5-way image classification set "dataset" from GitHub (bringmetohappiness/Digital-Image-Processing); label vocabulary: banana, eggs, grapes, mandarin, potato.

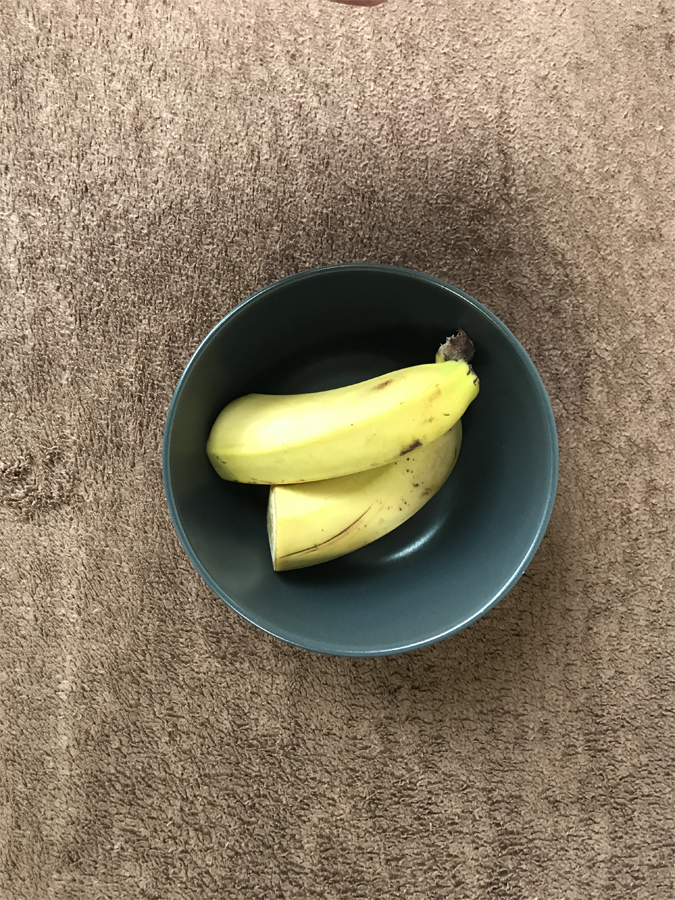
Label: banana

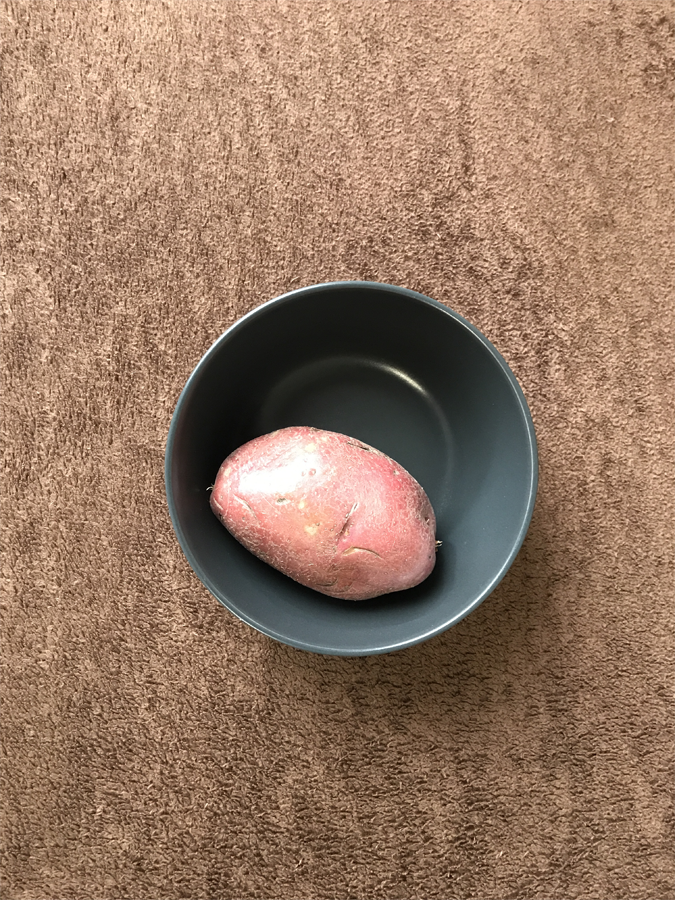
Label: potato

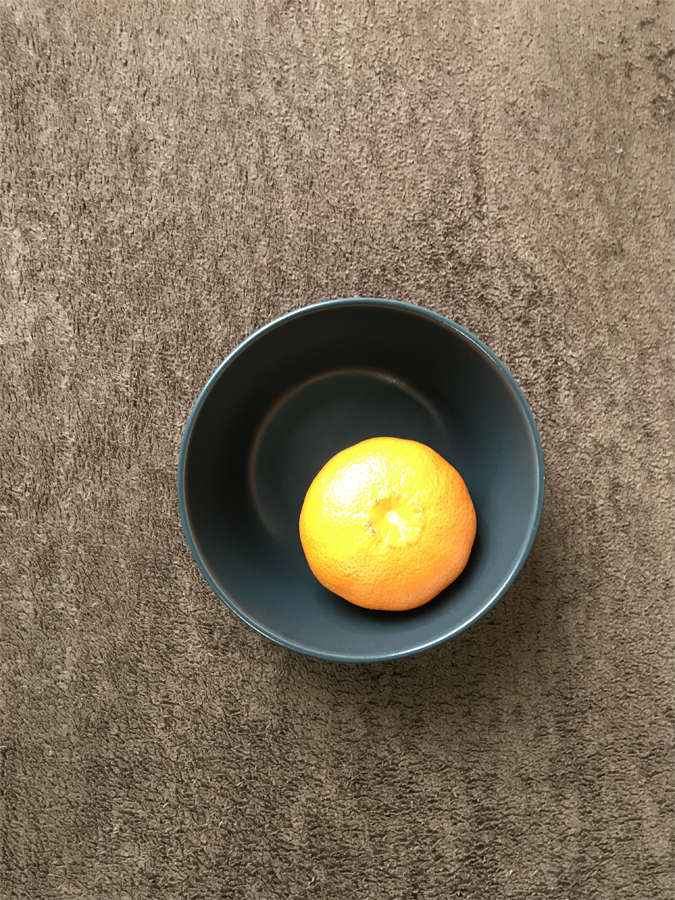
Label: mandarin

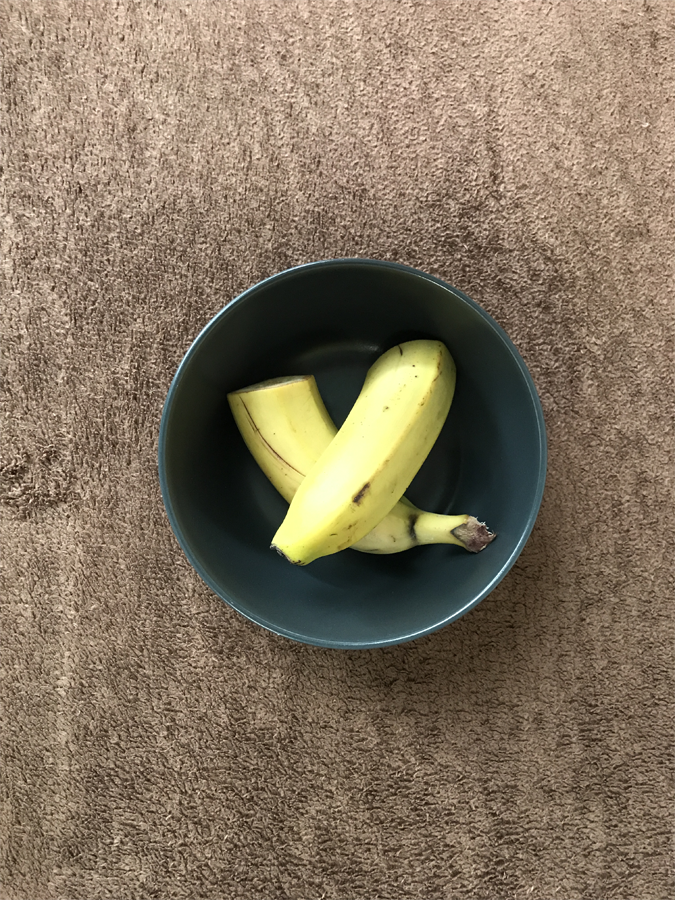
Label: banana

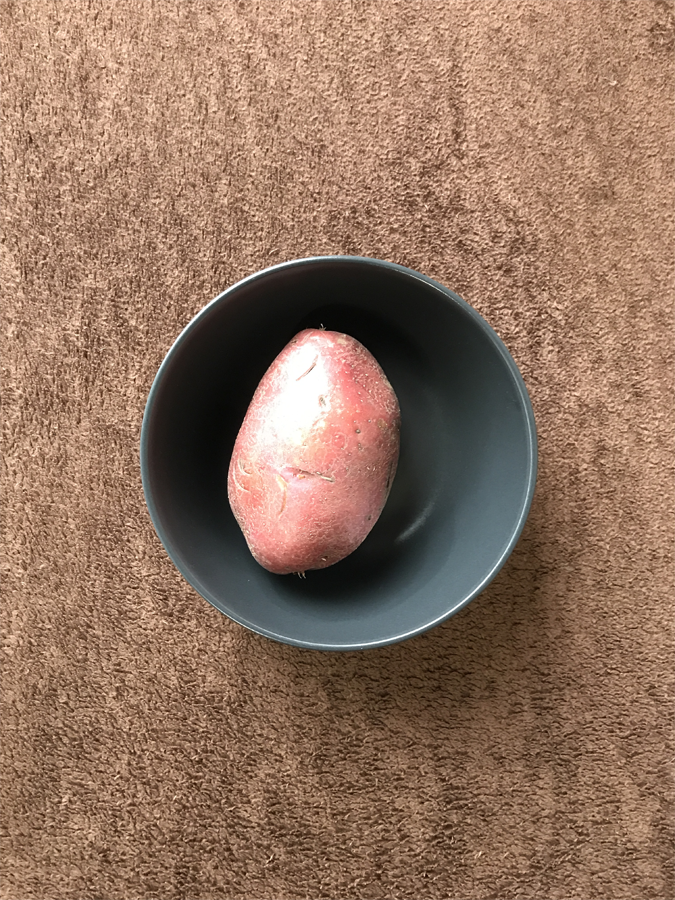
Label: potato

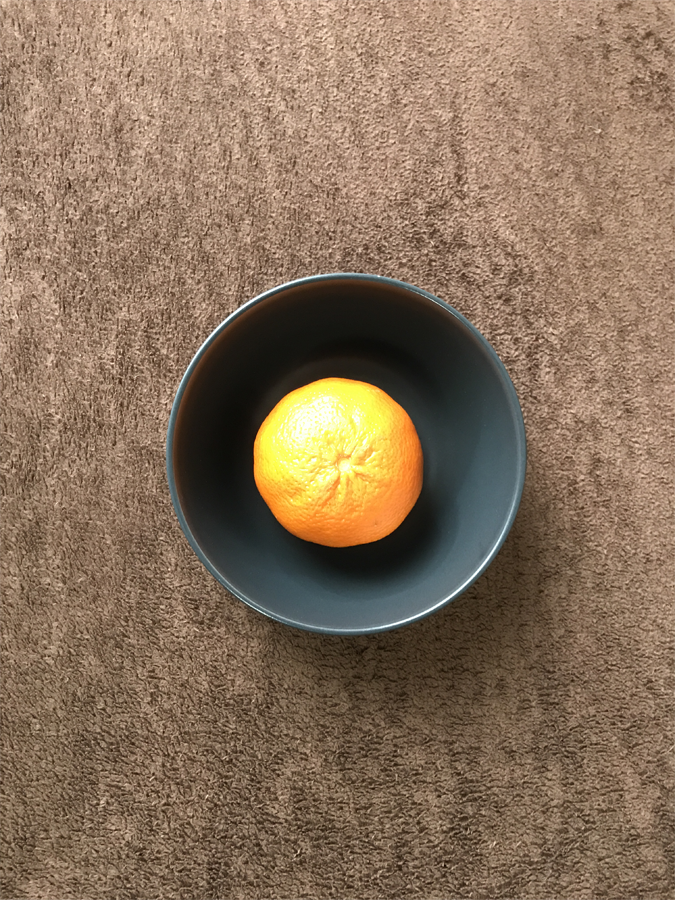
Label: mandarin
